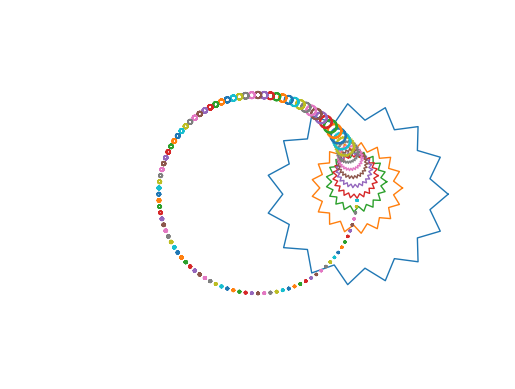

Write the Python code that produced this figure.
import numpy as np
import matplotlib.pyplot as plt
from matplotlib.animation import FuncAnimation


def create_gear(radius, teeth, center=(0, 0)):
    """
    Create the outline of a gear with specified radius, teeth, and center.
    """
    angles = np.linspace(0, 2 * np.pi, teeth * 2 + 1)
    gear_outline = []

    for i, angle in enumerate(angles):
        r = radius * (1.1 if i % 2 == 0 else 0.9)  # Alternate between "tooth" and "valley"
        x = center[0] + r * np.cos(angle)
        y = center[1] + r * np.sin(angle)
        gear_outline.append((x, y))

    return np.array(gear_outline)


def calculate_interlocking_gears(n_gears, base_radius, spacing):
    """
    Calculate the positions and sizes of 100 interlocking gears.
    """
    positions = []
    radii = []

    for i in range(n_gears):
        angle = i * 2 * np.pi / n_gears
        x = (base_radius + spacing) * np.cos(angle)
        y = (base_radius + spacing) * np.sin(angle)
        positions.append((x, y))
        radii.append(base_radius / (i + 1))  # Decrease radius for inner gears

    return positions, radii


class GearSimulation:
    def __init__(self, n_gears=100, base_radius=10, spacing=2):
        self.n_gears = n_gears
        self.base_radius = base_radius
        self.spacing = spacing
        self.positions, self.radii = calculate_interlocking_gears(n_gears, base_radius, spacing)

        self.gears = [
            create_gear(radius, teeth=15 + i * 2, center=pos)
            for i, (radius, pos) in enumerate(zip(self.radii, self.positions))
        ]

        self.fig, self.ax = plt.subplots()
        self.lines = []

        # Initialize lines for all gears
        for gear in self.gears:
            line, = self.ax.plot(gear[:, 0], gear[:, 1], lw=1)
            self.lines.append(line)

    def update(self, frame):
        """
        Update the gears' rotation for each animation frame.
        """
        for i, (gear, line) in enumerate(zip(self.gears, self.lines)):
            angle = frame / (i + 1)  # Inner gears rotate slower
            rotation_matrix = np.array([
                [np.cos(angle), -np.sin(angle)],
                [np.sin(angle), np.cos(angle)]
            ])
            rotated_gear = gear @ rotation_matrix.T
            line.set_data(rotated_gear[:, 0], rotated_gear[:, 1])

        return self.lines

    def run(self):
        """
        Run the gear simulation animation.
        """
        self.ax.axis("equal")
        self.ax.set_xlim(-self.base_radius * 3, self.base_radius * 3)
        self.ax.set_ylim(-self.base_radius * 3, self.base_radius * 3)
        self.ax.axis("off")

        anim = FuncAnimation(self.fig, self.update, frames=360, interval=20, blit=True)
        plt.show()


if __name__ == "__main__":
    sim = GearSimulation(n_gears=100, base_radius=10, spacing=2)
    sim.run()
